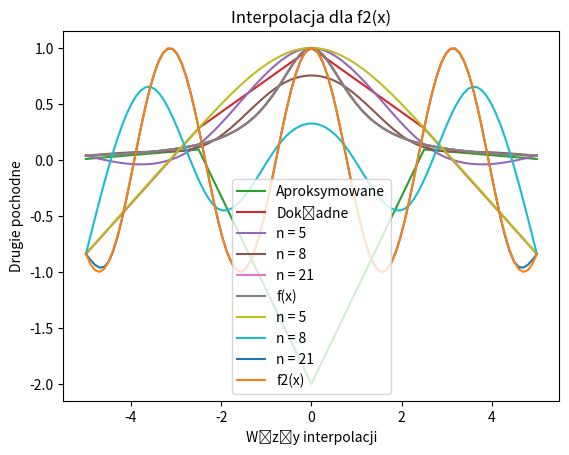

Generate this figure with matplotlib:
import numpy as np
from numpy.linalg import inv
import matplotlib.pyplot as plt
np.set_printoptions(suppress=True)

N = 5
X_0 = -5
X_1 = 5
DX = 0.01

def f(x):
    return 1 / (1 + x**2)

def f2(x):
    return np.cos(2*x)

def wyzM(xw, yw, n, alpha, beta):
    m = np.zeros([n])
    d = np.zeros([n])
    A = np.zeros([n, n])

    d[0] = alpha
    d[n-1] = beta
    A[0][0] = 1

    for i in range(1, n - 1):
        h_i = xw[i] - xw[i - 1]
        h_i_1 = xw[i + 1] - xw[i]
        lbd_i = h_i_1 / (h_i + h_i_1)
        mi_i = 1 - lbd_i
        d_i = (6.0 / (h_i + h_i_1)) * (((yw[i+1] - yw[i]) / h_i_1) - ((yw[i] - yw[i-1]) / h_i))

        A[i][i] = 2
        A[i][i - 1] = mi_i
        A[i][i + 1] = lbd_i

        d[i] = d_i

    A[n - 1][n - 1] = 1

    A_inv = inv(A)
    m = np.matmul(A_inv, d)

    return m

def wyzSx(xw, yw, m, n, x):
    i = 0
    while(xw[i] < x and i < n):
        i += 1

    h_i = xw[i] - xw[i - 1] # Co gdy w pierwszym przedziale?

    A_i = ((yw[i] - yw[i - 1]) / (h_i)) - (h_i / 6.0) * (m[i] - m[i - 1])
    B_i = yw[i - 1] - m[i - 1] * (pow(h_i, 2) / 6.0)

    sx = m[i - 1] * (pow(xw[i] - x, 3) / (6.0 * h_i)) + m[i] * (pow(x - xw[i - 1], 3) / (6.0 * h_i)) + A_i * (x - xw[i - 1]) + B_i

    return sx

def wyzApproxSecondDerivative(f, x, delta_x):
    return (f(x - delta_x) - 2*f(x) + f(x + delta_x)) / (delta_x**2)

dx = 10 / (N - 1)

xw = np.linspace(-5, 5, N)
yw = f(xw)

print("xw:")
print(xw)

m = wyzM(xw, yw, N, 0, 0)
sx = wyzSx(xw, yw, m, N, -1.0)

print("m:")
print(m)

print("sx:")
print(sx)

x_new = np.linspace(-5, 5, 100)
y_new = f(x_new)

i = 0
for iks in x_new:
    y_new[i] = wyzSx(xw, yw, m, 100, iks)

plt.plot(x_new, y_new)
plt.show()
plt.plot(x_new, f(x_new))
plt.show()

# Drugie pochodne
delta_x = 0.01
approx_second_derivatives = [wyzApproxSecondDerivative(f, x, delta_x) for x in xw]
exact_second_derivatives = [f2(x) for x in xw]

plt.plot(xw, approx_second_derivatives, label='Aproksymowane')
plt.plot(xw, exact_second_derivatives, label='Dokładne')
plt.xlabel('Węzły interpolacji')
plt.ylabel('Drugie pochodne')
plt.legend()
plt.title('Porównanie aproksymowanych i dokładnych drugich pochodnych')
plt.show()

# Interpolacja dla f1(x) oraz f2(x) w przedziale x ∈ [−5,5], dla liczby węzłów: n = 5, 8, 21
n_values = [5, 8, 21]
for n in n_values:
    xw = np.linspace(-5, 5, n)
    yw = f(xw)
    m = wyzM(xw, yw, n, 0, 0)
    x_new = np.linspace(-5, 5, 100)
    y_new_interpolated = [wyzSx(xw, yw, m, n, x) for x in x_new]

    plt.plot(x_new, y_new_interpolated, label=f'n = {n}')
plt.plot(x_new, f(x_new), label='f(x)')
plt.legend()
plt.title('Interpolacja dla f1(x)')
plt.show()

for n in n_values:
    xw = np.linspace(-5, 5, n)
    yw = f2(xw)
    m = wyzM(xw, yw, n, 0, 0)
    x_new = np.linspace(-5, 5, 100)
    y_new_interpolated = [wyzSx(xw, yw, m, n, x) for x in x_new]

    plt.plot(x_new, y_new_interpolated, label=f'n = {n}')
plt.plot(x_new, f2(x_new), label='f2(x)')
plt.legend()
plt.title('Interpolacja dla f2(x)')
plt.show()
